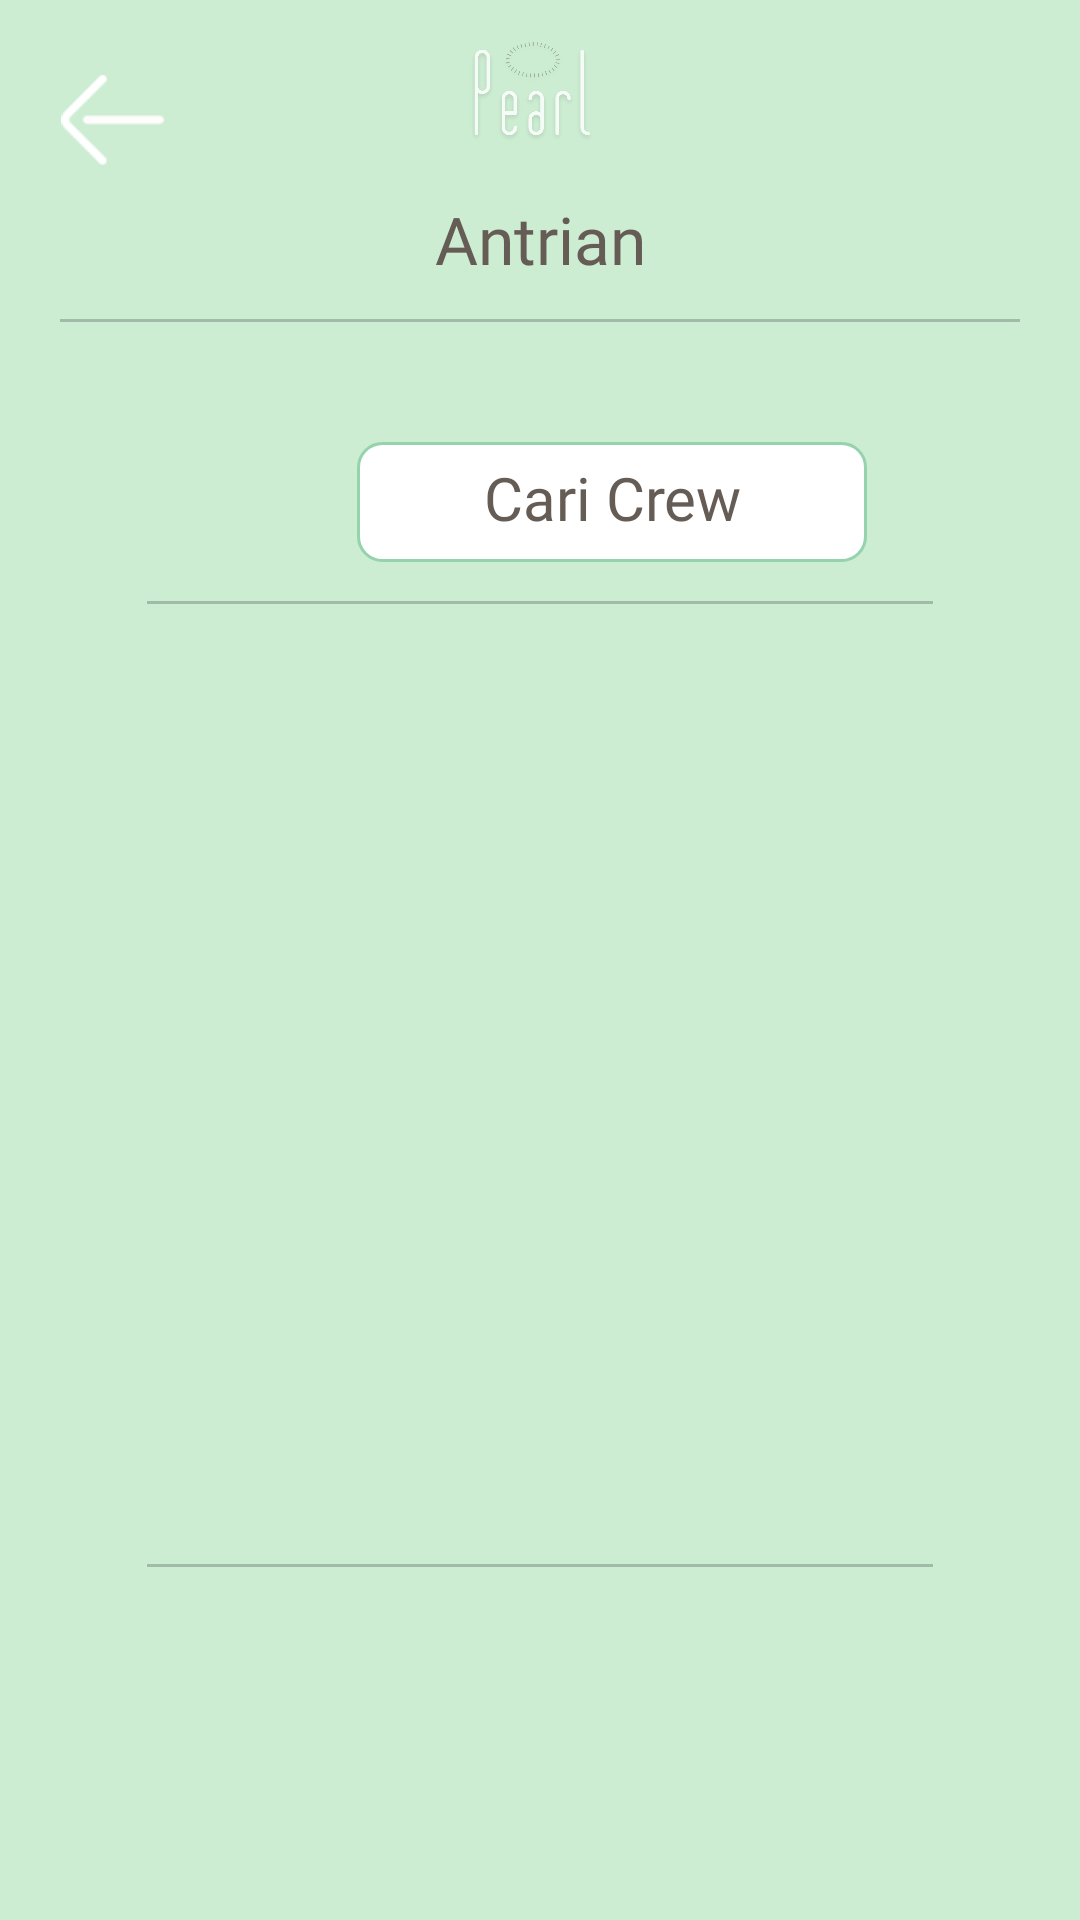

This screen was rendered from an Android layout file. Write that file and the resources it references.
<!-- AndroidManifest.xml: application theme AppTheme -->
<!-- res/layout/activity_pilih_crew_antrian.xml -->
<?xml version="1.0" encoding="utf-8"?>
<androidx.constraintlayout.widget.ConstraintLayout xmlns:android="http://schemas.android.com/apk/res/android"
xmlns:app="http://schemas.android.com/apk/res-auto"
xmlns:tools="http://schemas.android.com/tools"
android:layout_width="match_parent"
android:layout_height="match_parent"
android:background="@drawable/bg_layout_green"
tools:context=".PilihCrewAntrian">



<ScrollView
    android:id="@+id/scrollVieweditprofile"
    android:layout_width="match_parent"
    android:layout_height="0dp"
    android:orientation="vertical"
    android:scrollbars="none"
    app:layout_constraintBottom_toTopOf="@+id/menu"
    app:layout_constraintEnd_toEndOf="parent"
    app:layout_constraintStart_toStartOf="parent"
    app:layout_constraintTop_toTopOf="parent">

    <androidx.constraintlayout.widget.ConstraintLayout
        android:layout_width="match_parent"
        android:layout_height="wrap_content">

        <LinearLayout
            android:id="@+id/bg_detail"
            android:layout_width="match_parent"
            android:layout_height="wrap_content"
            android:layout_marginBottom="52dp"
            android:orientation="vertical"
            app:layout_constraintEnd_toEndOf="parent"
            app:layout_constraintHorizontal_bias="0.0"
            app:layout_constraintStart_toStartOf="parent"
            app:layout_constraintTop_toTopOf="parent"
            app:layout_constraintVertical_bias="0.0">

            <LinearLayout
                android:id="@+id/back"
                android:layout_width="match_parent"
                android:layout_height="60dp"
                android:orientation="horizontal"
                app:layout_constraintStart_toStartOf="parent"
                app:layout_constraintTop_toTopOf="parent">

                <ImageView
                    android:id="@+id/button_back"
                    android:layout_width="35dp"
                    android:layout_height="30dp"
                    android:layout_marginLeft="20dp"
                    android:layout_marginTop="25dp"
                    android:layout_marginBottom="18dp"
                    android:src="@drawable/ic_back_header" />

                <ImageView
                    android:id="@+id/app_logo"
                    android:layout_width="match_parent"
                    android:layout_height="45dp"
                    android:layout_marginTop="10dp"
                    android:layout_marginEnd="60dp"
                    android:src="@drawable/logosplash" />

            </LinearLayout>

            <TextView
                android:id="@+id/textView1"
                android:layout_width="match_parent"
                android:layout_height="wrap_content"
                android:layout_marginTop="5dp"
                android:fontFamily="@font/notoserifbold"
                android:text="Antrian"
                android:textAlignment="center"
                android:textColor="@color/darkPrimary"
                android:textSize="22sp"
                app:layout_constraintEnd_toEndOf="parent"
                app:layout_constraintStart_toStartOf="parent"
                app:layout_constraintTop_toBottomOf="@+id/app_logo" />

            <View
                android:id="@+id/view1"
                android:layout_width="match_parent"
                android:layout_height="1dp"
                android:layout_marginStart="20dp"
                android:layout_marginTop="12dp"
                android:layout_marginEnd="20dp"
                android:background="#A2BBA8"
                app:layout_constraintEnd_toEndOf="parent"
                app:layout_constraintHorizontal_bias="0.483"
                app:layout_constraintStart_toStartOf="parent"
                app:layout_constraintTop_toBottomOf="@+id/textView1" />

            <LinearLayout
                android:id="@+id/linearLayout"
                android:layout_width="match_parent"
                android:layout_height="wrap_content"
                android:layout_marginStart="24dp"
                android:layout_marginTop="20dp"
                android:layout_marginEnd="24dp"
                android:background="@drawable/bg_layout_white"
                android:orientation="vertical"
                android:paddingLeft="25dp"
                android:paddingTop="5dp"
                android:paddingRight="25dp"
                app:layout_constraintEnd_toEndOf="parent"
                app:layout_constraintHorizontal_bias="0.0"
                app:layout_constraintStart_toStartOf="parent"
                app:layout_constraintTop_toBottomOf="@+id/linearLayout5">


                <LinearLayout
                    android:id="@+id/linearLayout5"
                    android:layout_width="310dp"
                    android:layout_height="65dp"
                    android:orientation="horizontal"
                    android:paddingLeft="70dp"
                    app:layout_constraintEnd_toEndOf="parent"
                    app:layout_constraintStart_toStartOf="parent"
                    app:layout_constraintTop_toTopOf="parent">

                    <LinearLayout
                        android:id="@+id/linearLayout7"
                        android:layout_width="170dp"
                        android:layout_height="40dp"
                        android:layout_marginTop="15dp"
                        android:layout_marginEnd="95dp"
                        android:background="@drawable/bg_layout_tanggal"
                        android:orientation="horizontal"
                        app:layout_constraintEnd_toEndOf="parent"
                        app:layout_constraintHorizontal_bias="0.722"
                        app:layout_constraintStart_toStartOf="parent"
                        app:layout_constraintTop_toBottomOf="@+id/header_main">

                        <EditText
                            android:layout_width="match_parent"
                            android:layout_height="wrap_content"
                            android:layout_marginTop="5dp"
                            android:layout_marginStart="5dp"
                            android:layout_marginEnd="5dp"
                            android:background="@drawable/bg_layout_white"
                            android:fontFamily="@font/notoserifregular"
                            android:text="Cari Crew"
                            android:textAlignment="center"
                            android:textColor="@color/darkPrimary"
                            android:textColorHint="@color/grayPrimary"
                            android:textSize="20sp" />

                    </LinearLayout>


                </LinearLayout>

                <View
                    android:id="@+id/view2"
                    android:layout_width="match_parent"
                    android:layout_height="1dp"
                    android:layout_marginTop="3dp"
                    android:background="#A2BBA8"
                    app:layout_constraintEnd_toEndOf="parent"
                    app:layout_constraintHorizontal_bias="0.483"
                    app:layout_constraintStart_toStartOf="parent"
                    app:layout_constraintTop_toBottomOf="@+id/textView1" />


                <androidx.recyclerview.widget.RecyclerView
                    android:id="@+id/crew_antrian"
                    android:layout_width="match_parent"
                    android:layout_height="310dp">

                </androidx.recyclerview.widget.RecyclerView>

                <View
                    android:id="@+id/view3"
                    android:layout_width="310dp"
                    android:layout_height="1dp"
                    android:layout_marginTop="10dp"
                    android:layout_marginBottom="30dp"
                    android:background="#A2BBA8"
                    app:layout_constraintEnd_toEndOf="parent"
                    app:layout_constraintHorizontal_bias="0.483"
                    app:layout_constraintStart_toStartOf="parent"
                    app:layout_constraintTop_toBottomOf="@+id/scrollView2" />

            </LinearLayout>

        </LinearLayout>

        <TextView
            android:id="@+id/tv_no_crew2"
            android:layout_width="wrap_content"
            android:layout_height="25dp"
            android:layout_marginTop="130dp"
            android:fontFamily="@font/notoserifregular"
            android:text="Crew Tidak Tersedia"
            android:textColor="@color/darkPrimary"
            android:textSize="17sp"
            android:visibility="invisible"
            app:layout_constraintBottom_toBottomOf="parent"
            app:layout_constraintEnd_toEndOf="parent"
            app:layout_constraintStart_toStartOf="parent"
            app:layout_constraintTop_toTopOf="parent" />

    </androidx.constraintlayout.widget.ConstraintLayout>

</ScrollView>

</androidx.constraintlayout.widget.ConstraintLayout>
<!-- resources referenced by this layout -->
<resources>
  <color name="darkPrimary">#655C56</color>
  <color name="grayPrimary">#8D8D8D</color>
  <!-- drawable bg_layout_green (drawable) -->
  <?xml version="1.0" encoding="utf-8"?>
  <shape xmlns:android="http://schemas.android.com/apk/res/android">
  
      <solid
          android:color="#CCEDD2"
          />
  
  </shape>
  <!-- drawable bg_layout_tanggal (drawable) -->
  <?xml version="1.0" encoding="utf-8"?>
  <shape xmlns:android="http://schemas.android.com/apk/res/android">
  
      <solid
          android:color="#FFF"
          />
      <corners
          android:radius="8dp"
          />
      <stroke
          android:width="1dp"
          android:color="#94D3AC" />
  </shape>
  <!-- drawable ic_back_header: png bitmap (drawable, 582 bytes) -->
  <!-- drawable logosplash: png bitmap (drawable, 31576 bytes) -->
  <style name="AppTheme" parent="Theme.AppCompat.NoActionBar">
          
          <item name="colorPrimary">@color/colorPrimary</item>
          <item name="colorPrimaryDark">@color/colorPrimaryDark</item>
          <item name="colorAccent">@color/grayPrimary</item>
      </style>
  <color name="colorPrimary">#94D3AC</color>
  <color name="colorPrimaryDark">#BCE5C7</color>
</resources>
